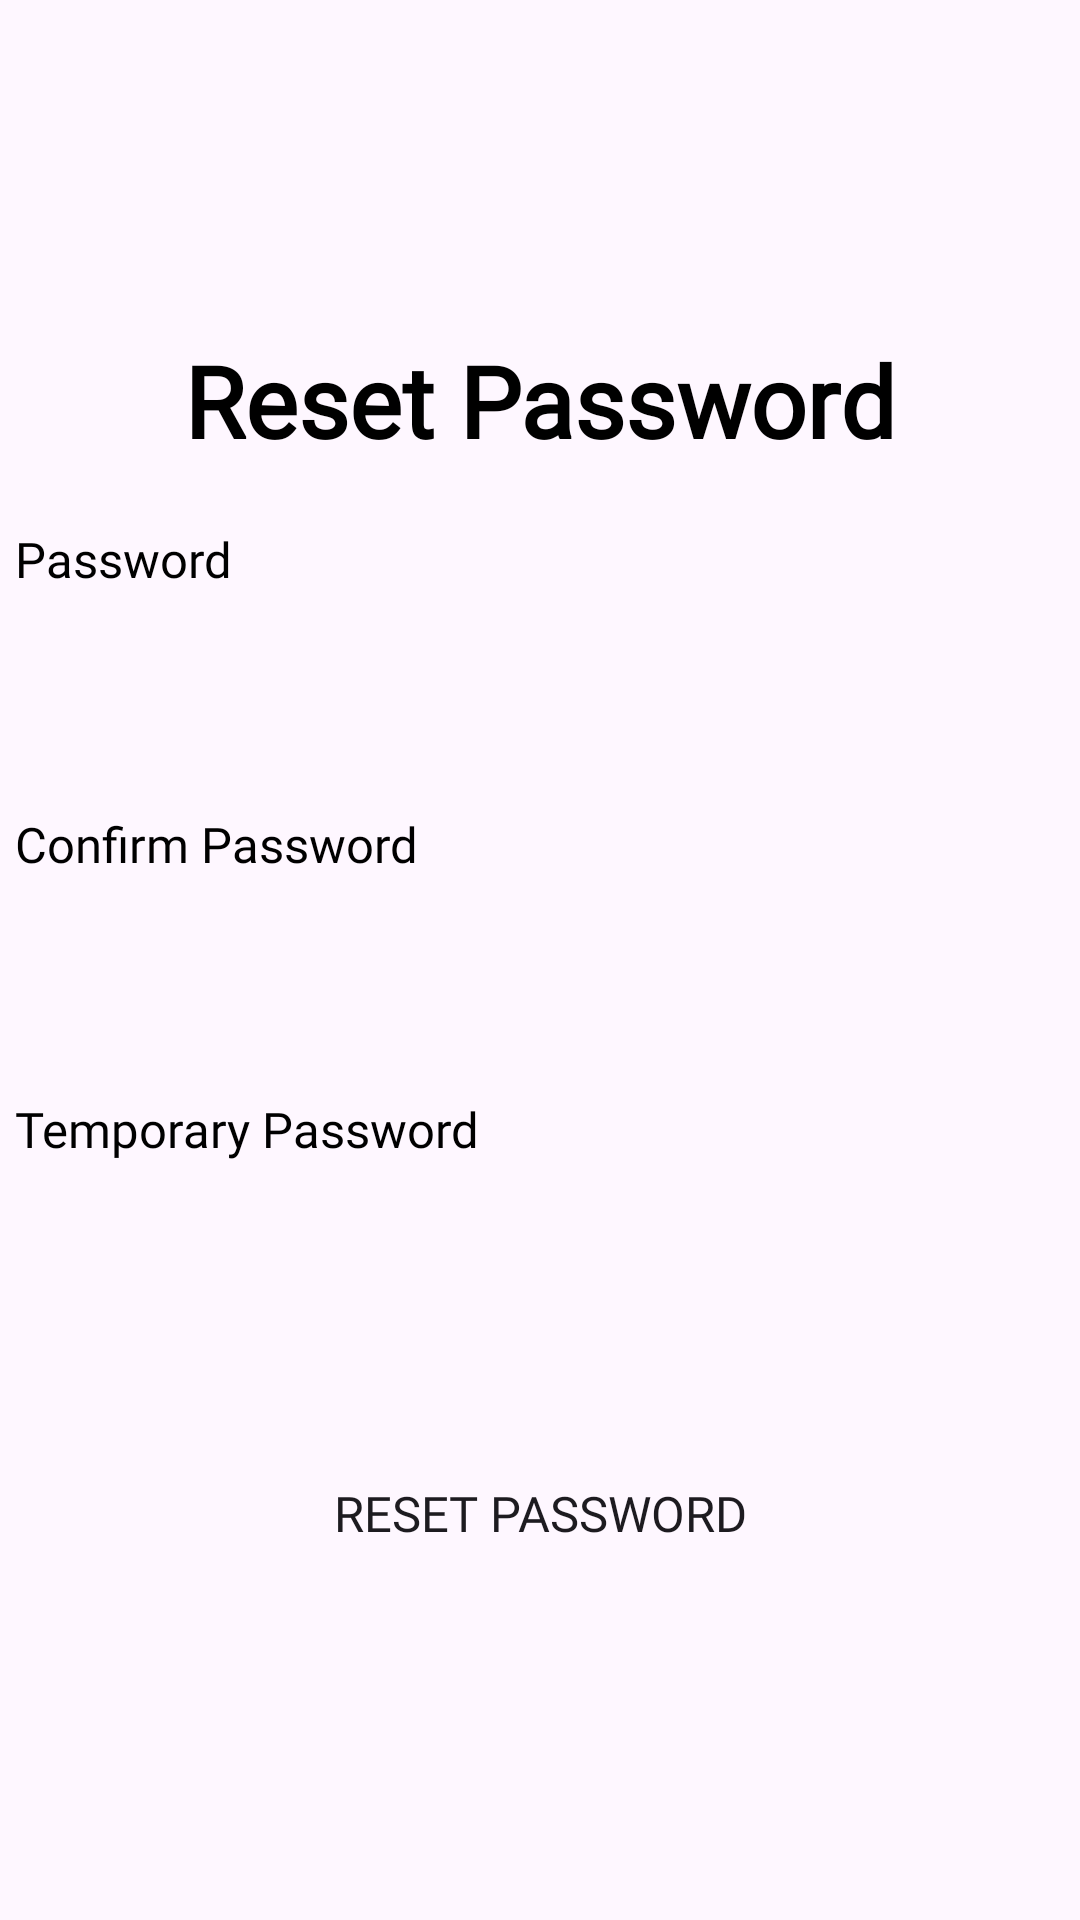

The Android layout XML behind this screen, and the referenced resources:
<!-- AndroidManifest.xml: application theme Theme.Bus_booking_test_login -->
<!-- res/layout/activity_reset_password.xml -->
<?xml version="1.0" encoding="utf-8"?>
<androidx.constraintlayout.widget.ConstraintLayout xmlns:android="http://schemas.android.com/apk/res/android"
    android:layout_width="match_parent"
    android:layout_height="match_parent">

    <LinearLayout
        android:layout_width="match_parent"
        android:layout_height="match_parent"
        android:gravity="center_horizontal">

        <LinearLayout
            android:layout_width="match_parent"
            android:layout_height="match_parent"
            android:orientation="vertical"
            android:gravity="center">

            <TextView
                android:id="@+id/title"
                android:layout_width="wrap_content"
                android:layout_height="wrap_content"
                android:fontFamily="@font/roboto_bold"
                android:text="Reset Password"
                android:textColor="#000000"
                android:textSize="16pt"
                android:textStyle="bold"/>


            <LinearLayout
                android:layout_width="wrap_content"
                android:layout_height="wrap_content"
                android:layout_marginTop="20dp"
                android:orientation="vertical">

                <TextView
                    android:layout_width="wrap_content"
                    android:layout_height="wrap_content"
                    android:text="Password"
                    android:textColor="#000000"
                    android:textSize="8pt"
                    android:fontFamily="@font/roboto_regular"/>

                
                <EditText
                    android:id="@+id/et_new_password"
                    android:layout_width="350dp"
                    android:layout_height="50dp"
                    android:layout_marginTop="3dp"
                    android:background="@drawable/edittext_backgroud"
                    android:inputType="textEmailAddress"
                    android:padding="12dp"
                    android:textColor="@color/black"
                    android:textColorHint="@color/black" />
            </LinearLayout>

            <LinearLayout
                android:layout_width="wrap_content"
                android:layout_height="wrap_content"
                android:layout_marginTop="20dp"
                android:orientation="vertical">

                <TextView
                    android:layout_width="wrap_content"
                    android:layout_height="wrap_content"
                    android:text="Confirm Password"
                    android:textColor="#000000"
                    android:textSize="8pt"
                    android:fontFamily="@font/roboto_regular"/>

                
                <EditText
                    android:id="@+id/et_confirm_password"
                    android:layout_width="350dp"
                    android:layout_height="50dp"
                    android:layout_marginTop="3dp"
                    android:background="@drawable/edittext_backgroud"
                    android:inputType="textEmailAddress"
                    android:padding="12dp"
                    android:textColor="@color/black"
                    android:textColorHint="@color/black" />
            </LinearLayout>


            <LinearLayout
                android:layout_width="wrap_content"
                android:layout_height="wrap_content"
                android:layout_marginTop="20dp"
                android:orientation="vertical">

                <TextView
                    android:layout_width="wrap_content"
                    android:layout_height="wrap_content"
                    android:text="Temporary Password"
                    android:textColor="#000000"
                    android:textSize="8pt"
                    android:fontFamily="@font/roboto_regular"/>

                
                <EditText
                    android:id="@+id/et_temp_password"
                    android:layout_width="350dp"
                    android:layout_height="50dp"
                    android:layout_marginTop="3dp"
                    android:background="@drawable/edittext_backgroud"
                    android:inputType="textEmailAddress"
                    android:padding="12dp"
                    android:textColor="@color/black"
                    android:textColorHint="@color/black" />
            </LinearLayout>



            <LinearLayout
                android:layout_width="350dp"
                android:layout_height="wrap_content"
                android:orientation="vertical"/>

            <Button
                android:id="@+id/reset"
                android:layout_width="350dp"
                android:layout_height="wrap_content"
                android:padding="10dp"
                android:text="Reset Password"
                android:layout_marginTop="40dp"
                android:textSize="8pt"
                android:fontFamily="@font/roboto_medium"
                android:background="@drawable/button_background"
                android:onClick="onConfirmResetPassword"/>
        </LinearLayout>
    </LinearLayout>

</androidx.constraintlayout.widget.ConstraintLayout>
<!-- resources referenced by this layout -->
<resources>
  <color name="black">#FF000000</color>
  <style name="Theme.Bus_booking_test_login" parent="Base.Theme.Bus_booking_test_login" />
  <style name="Base.Theme.Bus_booking_test_login" parent="Theme.Material3.DayNight.NoActionBar">
          
          
      </style>
</resources>
